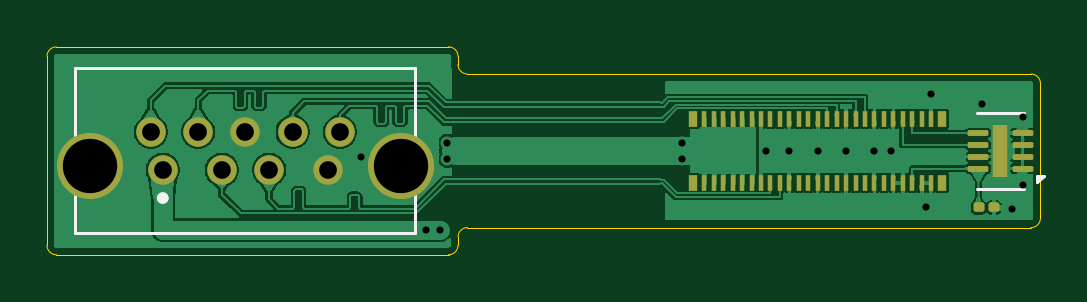
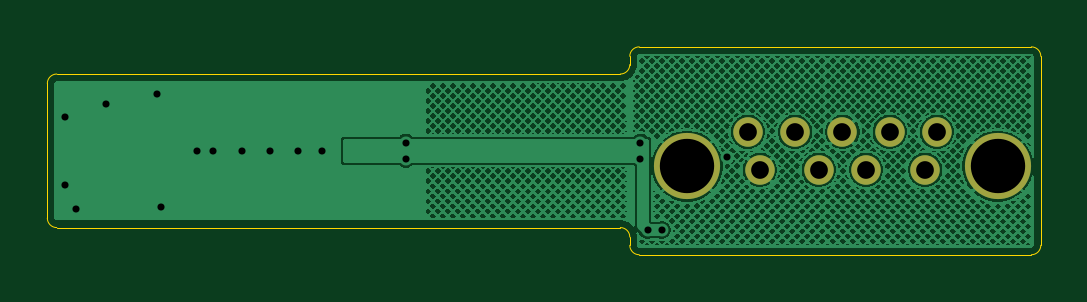
Circuit board: 11 layer files. Board 42.1 x 8.8 mm.
- bottom_copper: mod_usba-B_Cu.gbl (325690 bytes)
- bottom_mask: mod_usba-B_Mask.gbs (857 bytes)
- paste: mod_usba-B_Paste.gbp (499 bytes)
- bottom_silk: mod_usba-B_Silkscreen.gbo (867 bytes)
- outline: mod_usba-Edge_Cuts.gm1 (1539 bytes)
- top_copper: mod_usba-F_Cu.gtl (77791 bytes)
- top_mask: mod_usba-F_Mask.gts (3467 bytes)
- paste: mod_usba-F_Paste.gtp (3211 bytes)
- top_silk: mod_usba-F_Silkscreen.gto (4169 bytes)
- drill: mod_usba-NPTH.drl (283 bytes)
- drill: mod_usba-PTH.drl (911 bytes)

=== bottom_copper: mod_usba-B_Cu.gbl (325690 bytes, source omitted) ===
=== bottom_mask: mod_usba-B_Mask.gbs ===
G04 #@! TF.GenerationSoftware,KiCad,Pcbnew,9.0.2+dfsg-1*
G04 #@! TF.CreationDate,2026-10-04T10:33:51-04:00*
G04 #@! TF.ProjectId,mod_usba,6d6f645f-7573-4626-912e-6b696361645f,A1*
G04 #@! TF.SameCoordinates,Original*
G04 #@! TF.FileFunction,Soldermask,Bot*
G04 #@! TF.FilePolarity,Negative*
%FSLAX46Y46*%
G04 Gerber Fmt 4.6, Leading zero omitted, Abs format (unit mm)*
G04 Created by KiCad (PCBNEW 9.0.2+dfsg-1) date 2026-10-04 10:33:51*
%MOMM*%
%LPD*%
G01*
G04 APERTURE LIST*
%ADD10C,1.250000*%
%ADD11C,2.800000*%
G04 APERTURE END LIST*
D10*
G04 #@! TO.C,J1*
X96500000Y-100800000D03*
X99000000Y-100800000D03*
X101000000Y-100800000D03*
X103500000Y-100800000D03*
X104000000Y-99200000D03*
X102000000Y-99200000D03*
X100000000Y-99200000D03*
X98000000Y-99200000D03*
X96000000Y-99200000D03*
D11*
X93425000Y-100650000D03*
X106575000Y-100650000D03*
G04 #@! TD*
M02*

=== paste: mod_usba-B_Paste.gbp ===
G04 #@! TF.GenerationSoftware,KiCad,Pcbnew,9.0.2+dfsg-1*
G04 #@! TF.CreationDate,2026-10-04T10:33:51-04:00*
G04 #@! TF.ProjectId,mod_usba,6d6f645f-7573-4626-912e-6b696361645f,A1*
G04 #@! TF.SameCoordinates,Original*
G04 #@! TF.FileFunction,Paste,Bot*
G04 #@! TF.FilePolarity,Positive*
%FSLAX46Y46*%
G04 Gerber Fmt 4.6, Leading zero omitted, Abs format (unit mm)*
G04 Created by KiCad (PCBNEW 9.0.2+dfsg-1) date 2026-10-04 10:33:51*
%MOMM*%
%LPD*%
G01*
G04 APERTURE LIST*
G04 APERTURE END LIST*
M02*

=== bottom_silk: mod_usba-B_Silkscreen.gbo ===
G04 #@! TF.GenerationSoftware,KiCad,Pcbnew,9.0.2+dfsg-1*
G04 #@! TF.CreationDate,2026-10-04T10:33:51-04:00*
G04 #@! TF.ProjectId,mod_usba,6d6f645f-7573-4626-912e-6b696361645f,A1*
G04 #@! TF.SameCoordinates,Original*
G04 #@! TF.FileFunction,Legend,Bot*
G04 #@! TF.FilePolarity,Positive*
%FSLAX46Y46*%
G04 Gerber Fmt 4.6, Leading zero omitted, Abs format (unit mm)*
G04 Created by KiCad (PCBNEW 9.0.2+dfsg-1) date 2026-10-04 10:33:51*
%MOMM*%
%LPD*%
G01*
G04 APERTURE LIST*
%ADD10C,1.250000*%
%ADD11C,2.800000*%
G04 APERTURE END LIST*
%LPC*%
D10*
G04 #@! TO.C,J1*
X96500000Y-100800000D03*
X99000000Y-100800000D03*
X101000000Y-100800000D03*
X103500000Y-100800000D03*
X104000000Y-99200000D03*
X102000000Y-99200000D03*
X100000000Y-99200000D03*
X98000000Y-99200000D03*
X96000000Y-99200000D03*
D11*
X93425000Y-100650000D03*
X106575000Y-100650000D03*
G04 #@! TD*
%LPD*%
M02*

=== outline: mod_usba-Edge_Cuts.gm1 ===
G04 #@! TF.GenerationSoftware,KiCad,Pcbnew,9.0.2+dfsg-1*
G04 #@! TF.CreationDate,2026-10-04T10:33:51-04:00*
G04 #@! TF.ProjectId,mod_usba,6d6f645f-7573-4626-912e-6b696361645f,A1*
G04 #@! TF.SameCoordinates,Original*
G04 #@! TF.FileFunction,Profile,NP*
%FSLAX46Y46*%
G04 Gerber Fmt 4.6, Leading zero omitted, Abs format (unit mm)*
G04 Created by KiCad (PCBNEW 9.0.2+dfsg-1) date 2026-10-04 10:33:51*
%MOMM*%
%LPD*%
G01*
G04 APERTURE LIST*
G04 #@! TA.AperFunction,Profile*
%ADD10C,0.050000*%
G04 #@! TD*
G04 APERTURE END LIST*
D10*
X133258000Y-96750000D02*
G75*
G02*
X133658000Y-97150000I0J-400000D01*
G01*
X109000000Y-96350000D02*
X109000000Y-96000000D01*
X108600000Y-95600000D02*
X92000000Y-95600000D01*
X109000000Y-103650000D02*
G75*
G02*
X109400000Y-103250000I400000J0D01*
G01*
X133658000Y-102850000D02*
G75*
G02*
X133258000Y-103250000I-400000J0D01*
G01*
X109000000Y-104000000D02*
X109000000Y-103650000D01*
X109000000Y-104000000D02*
G75*
G02*
X108600000Y-104400000I-400000J0D01*
G01*
X133658000Y-102850000D02*
X133658000Y-97150000D01*
X133258000Y-96750000D02*
X109400000Y-96750000D01*
X109400000Y-103250000D02*
X133258000Y-103250000D01*
X108600000Y-95600000D02*
G75*
G02*
X109000000Y-96000000I0J-400000D01*
G01*
X109400000Y-96750000D02*
G75*
G02*
X109000000Y-96350000I0J400000D01*
G01*
X91600000Y-96000000D02*
G75*
G02*
X92000000Y-95600000I400000J0D01*
G01*
X92000000Y-104400000D02*
G75*
G02*
X91600000Y-104000000I0J400000D01*
G01*
X91600000Y-96000000D02*
X91600000Y-104000000D01*
X92000000Y-104400000D02*
X108600000Y-104400000D01*
M02*

=== top_copper: mod_usba-F_Cu.gtl (77791 bytes, source omitted) ===
=== top_mask: mod_usba-F_Mask.gts (3467 bytes, source withheld) ===
=== paste: mod_usba-F_Paste.gtp (3211 bytes, source withheld) ===
=== top_silk: mod_usba-F_Silkscreen.gto ===
G04 #@! TF.GenerationSoftware,KiCad,Pcbnew,9.0.2+dfsg-1*
G04 #@! TF.CreationDate,2026-10-04T10:33:51-04:00*
G04 #@! TF.ProjectId,mod_usba,6d6f645f-7573-4626-912e-6b696361645f,A1*
G04 #@! TF.SameCoordinates,Original*
G04 #@! TF.FileFunction,Legend,Top*
G04 #@! TF.FilePolarity,Positive*
%FSLAX46Y46*%
G04 Gerber Fmt 4.6, Leading zero omitted, Abs format (unit mm)*
G04 Created by KiCad (PCBNEW 9.0.2+dfsg-1) date 2026-10-04 10:33:51*
%MOMM*%
%LPD*%
G01*
G04 APERTURE LIST*
G04 Aperture macros list*
%AMRoundRect*
0 Rectangle with rounded corners*
0 $1 Rounding radius*
0 $2 $3 $4 $5 $6 $7 $8 $9 X,Y pos of 4 corners*
0 Add a 4 corners polygon primitive as box body*
4,1,4,$2,$3,$4,$5,$6,$7,$8,$9,$2,$3,0*
0 Add four circle primitives for the rounded corners*
1,1,$1+$1,$2,$3*
1,1,$1+$1,$4,$5*
1,1,$1+$1,$6,$7*
1,1,$1+$1,$8,$9*
0 Add four rect primitives between the rounded corners*
20,1,$1+$1,$2,$3,$4,$5,0*
20,1,$1+$1,$4,$5,$6,$7,0*
20,1,$1+$1,$6,$7,$8,$9,0*
20,1,$1+$1,$8,$9,$2,$3,0*%
G04 Aperture macros list end*
%ADD10C,0.120000*%
%ADD11C,0.250000*%
%ADD12RoundRect,0.062500X0.372500X0.062500X-0.372500X0.062500X-0.372500X-0.062500X0.372500X-0.062500X0*%
%ADD13R,0.610000X2.200000*%
%ADD14RoundRect,0.100000X-0.130000X-0.100000X0.130000X-0.100000X0.130000X0.100000X-0.130000X0.100000X0*%
%ADD15R,0.230000X0.660000*%
%ADD16R,0.350000X0.660000*%
%ADD17C,1.250000*%
%ADD18C,2.800000*%
G04 APERTURE END LIST*
D10*
G04 #@! TO.C,U1*
X132963000Y-98390000D02*
X130963000Y-98390000D01*
X132963000Y-101610000D02*
X130963000Y-101610000D01*
X133513000Y-101330000D02*
X133513000Y-101050000D01*
X133793000Y-101050000D01*
X133513000Y-101330000D01*
G36*
X133513000Y-101330000D02*
G01*
X133513000Y-101050000D01*
X133793000Y-101050000D01*
X133513000Y-101330000D01*
G37*
G04 #@! TO.C,J1*
X92800000Y-96500000D02*
X107200000Y-96500000D01*
X107200000Y-103500000D01*
X92800000Y-103500000D01*
X92800000Y-96500000D01*
D11*
X96625000Y-102000000D02*
G75*
G02*
X96375000Y-102000000I-125000J0D01*
G01*
X96375000Y-102000000D02*
G75*
G02*
X96625000Y-102000000I125000J0D01*
G01*
G04 #@! TD*
%LPC*%
D12*
G04 #@! TO.C,U1*
X132903000Y-100750000D03*
X132903000Y-100250000D03*
X132903000Y-99750000D03*
X132903000Y-99250000D03*
X131023000Y-99250000D03*
X131023000Y-99750000D03*
X131023000Y-100250000D03*
X131023000Y-100750000D03*
D13*
X131963000Y-100000000D03*
G04 #@! TD*
D14*
G04 #@! TO.C,C1*
X131043000Y-102400000D03*
X131683000Y-102400000D03*
G04 #@! TD*
D15*
G04 #@! TO.C,J2*
X119428000Y-98645000D03*
X119428000Y-101355000D03*
X119828000Y-98645000D03*
X119828000Y-101355000D03*
X120228000Y-98645000D03*
X120228000Y-101355000D03*
X120628000Y-98645000D03*
X120628000Y-101355000D03*
X121028000Y-98645000D03*
X121028000Y-101355000D03*
X121428000Y-98645000D03*
X121428000Y-101355000D03*
X121828000Y-98645000D03*
X121828000Y-101355000D03*
X122228000Y-98645000D03*
X122228000Y-101355000D03*
X122628000Y-98645000D03*
X122628000Y-101355000D03*
X123028000Y-98645000D03*
X123028000Y-101355000D03*
X123428000Y-98645000D03*
X123428000Y-101355000D03*
X123828000Y-98645000D03*
X123828000Y-101355000D03*
X124228000Y-98645000D03*
X124228000Y-101355000D03*
X124628000Y-98645000D03*
X124628000Y-101355000D03*
X125028000Y-98645000D03*
X125028000Y-101355000D03*
X125428000Y-98645000D03*
X125428000Y-101355000D03*
X125828000Y-98645000D03*
X125828000Y-101355000D03*
X126228000Y-98645000D03*
X126228000Y-101355000D03*
X126628000Y-98645000D03*
X126628000Y-101355000D03*
X127028000Y-98645000D03*
X127028000Y-101355000D03*
X127428000Y-98645000D03*
X127428000Y-101355000D03*
X127828000Y-98645000D03*
X127828000Y-101355000D03*
X128228000Y-98645000D03*
X128228000Y-101355000D03*
X128628000Y-98645000D03*
X128628000Y-101355000D03*
X129028000Y-98645000D03*
X129028000Y-101355000D03*
D16*
X118953000Y-98645000D03*
X118953000Y-101355000D03*
X129503000Y-98645000D03*
X129503000Y-101355000D03*
G04 #@! TD*
D17*
G04 #@! TO.C,J1*
X96500000Y-100800000D03*
X99000000Y-100800000D03*
X101000000Y-100800000D03*
X103500000Y-100800000D03*
X104000000Y-99200000D03*
X102000000Y-99200000D03*
X100000000Y-99200000D03*
X98000000Y-99200000D03*
X96000000Y-99200000D03*
D18*
X93425000Y-100650000D03*
X106575000Y-100650000D03*
G04 #@! TD*
%LPD*%
M02*

=== drill: mod_usba-NPTH.drl ===
M48
; DRILL file {KiCad 9.0.2+dfsg-1} date 2026-10-04T10:33:51-0400
; FORMAT={-:-/ absolute / metric / decimal}
; #@! TF.CreationDate,2026-10-04T10:33:51-04:00
; #@! TF.GenerationSoftware,Kicad,Pcbnew,9.0.2+dfsg-1
; #@! TF.FileFunction,NonPlated,1,2,NPTH
FMAT,2
METRIC
%
G90
G05
M30

=== drill: mod_usba-PTH.drl ===
M48
; DRILL file {KiCad 9.0.2+dfsg-1} date 2026-10-04T10:33:51-0400
; FORMAT={-:-/ absolute / metric / decimal}
; #@! TF.CreationDate,2026-10-04T10:33:51-04:00
; #@! TF.GenerationSoftware,Kicad,Pcbnew,9.0.2+dfsg-1
; #@! TF.FileFunction,Plated,1,2,PTH
FMAT,2
METRIC
; #@! TA.AperFunction,Plated,PTH,ViaDrill
T1C0.300
; #@! TA.AperFunction,Plated,PTH,ComponentDrill
T2C0.750
; #@! TA.AperFunction,Plated,PTH,ComponentDrill
T3C2.300
%
G90
G05
T1
X104.881Y-100.282
X107.65Y-103.35
X108.25Y-103.35
X108.55Y-99.65
X108.55Y-100.35
X118.478Y-99.65
X118.478Y-100.35
X122.028Y-100.0
X123.028Y-100.0
X124.228Y-100.0
X125.428Y-100.0
X126.628Y-100.0
X127.328Y-100.0
X128.828Y-102.4
X129.028Y-97.6
X131.185Y-98.013
X132.463Y-102.45
X132.903Y-98.55
X132.903Y-101.45
T2
X96.0Y-99.2
X96.5Y-100.8
X98.0Y-99.2
X99.0Y-100.8
X100.0Y-99.2
X101.0Y-100.8
X102.0Y-99.2
X103.5Y-100.8
X104.0Y-99.2
T3
X93.425Y-100.65
X106.575Y-100.65
M30
